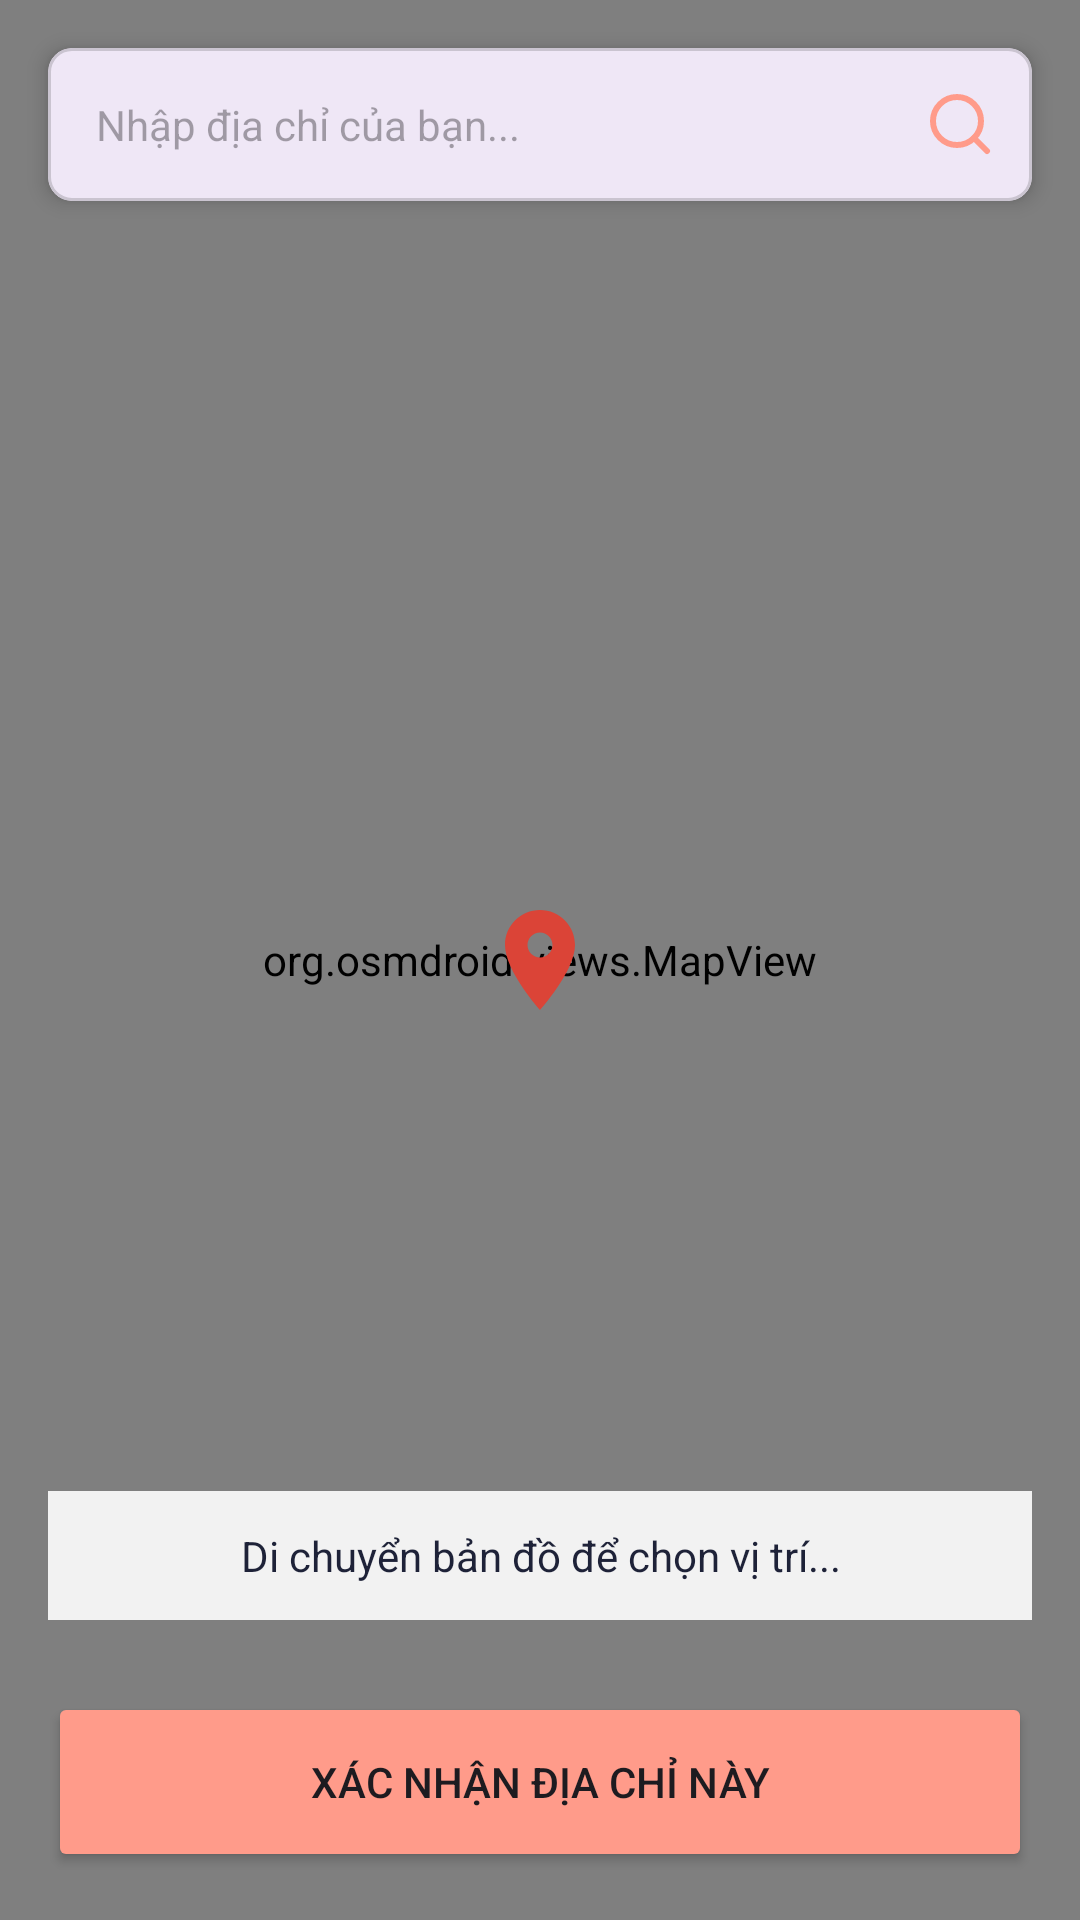

Layout XML and referenced resources for this Android screen:
<!-- AndroidManifest.xml: application theme Theme.ClothingShopApp -->
<!-- res/layout/activity_map_address_selection.xml -->
<?xml version="1.0" encoding="utf-8"?>
<RelativeLayout xmlns:android="http://schemas.android.com/apk/res/android"
    xmlns:app="http://schemas.android.com/apk/res-auto"
    xmlns:tools="http://schemas.android.com/tools"
    android:layout_width="match_parent"
    android:layout_height="match_parent"
    android:fitsSystemWindows="true"
    tools:context=".ui.cart.MapAddressSelectionActivity">

    <org.osmdroid.views.MapView
        android:id="@+id/mapView"
        android:layout_width="match_parent"
        android:layout_height="match_parent" />

    <com.google.android.material.card.MaterialCardView
        android:id="@+id/searchCard"
        android:layout_width="match_parent"
        android:layout_height="wrap_content"
        android:layout_marginHorizontal="16dp"
        android:layout_marginTop="16dp"
        app:cardCornerRadius="8dp"
        app:cardElevation="4dp">

        <LinearLayout
            android:layout_width="match_parent"
            android:layout_height="wrap_content"
            android:gravity="center_vertical"
            android:orientation="horizontal">

            <EditText
                android:id="@+id/searchAddressInput"
                android:layout_width="0dp"
                android:layout_height="wrap_content"
                android:layout_weight="1"
                android:background="@android:color/transparent"
                android:hint="Nhập địa chỉ của bạn..."
                android:imeOptions="actionSearch"
                android:inputType="text"
                android:maxLines="1"
                android:padding="16dp"
                android:textSize="14sp" />

            <ImageView
                android:id="@+id/searchAddressButton"
                android:layout_width="wrap_content"
                android:layout_height="wrap_content"
                android:background="?attr/selectableItemBackgroundBorderless"
                android:padding="12dp"
                android:src="@drawable/ic_search_outlined"
                app:tint="@color/coral" />
        </LinearLayout>
    </com.google.android.material.card.MaterialCardView>
    <ImageView
        android:id="@+id/centerMarker"
        android:layout_width="40dp"
        android:layout_height="40dp"
        android:layout_centerInParent="true"
        android:layout_marginBottom="40dp"
        android:src="@drawable/ic_map_pin_red" />

    <TextView
        android:id="@+id/selectedAddressText"
        android:layout_width="match_parent"
        android:layout_height="wrap_content"
        android:layout_above="@id/confirmAddressButton"
        android:background="#E6FFFFFF"
        android:padding="12dp"
        android:layout_marginHorizontal="16dp"
        android:layout_marginBottom="8dp"
        android:maxLines="3"
        android:ellipsize="end"
        android:gravity="center"
        android:textColor="@color/dark_navy"
        android:text="Di chuyển bản đồ để chọn vị trí..." />

    <Button
        android:id="@+id/confirmAddressButton"
        android:layout_width="match_parent"
        android:layout_height="60dp"
        android:layout_alignParentBottom="true"
        android:layout_margin="16dp"
        android:text="Xác nhận địa chỉ này"
        android:backgroundTint="@color/coral"
        app:cornerRadius="12dp"/>

</RelativeLayout>
<!-- resources referenced by this layout -->
<resources>
  <color name="coral">#FF9B8A</color>
  <color name="dark_navy">#1E2238</color>
  <!-- drawable ic_map_pin_red (drawable) -->
  <vector xmlns:android="http://schemas.android.com/apk/res/android"
      android:width="36dp"
      android:height="36dp"
      android:viewportWidth="24"
      android:viewportHeight="24">
      <path
          android:fillColor="#FFDB4437"
          android:pathData="M12,2C8.13,2 5,5.13 5,9c0,5.25 7,13 7,13s7,-7.75 7,-13c0,-3.87 -3.13,-7 -7,-7zM12,11.5c-1.38,0 -2.5,-1.12 -2.5,-2.5s1.12,-2.5 2.5,-2.5 2.5,1.12 2.5,2.5 -1.12,2.5 -2.5,2.5z"/>
  </vector>
  <!-- drawable ic_search_outlined (drawable) -->
  <vector xmlns:android="http://schemas.android.com/apk/res/android"
      android:width="24dp"
      android:height="24dp"
      android:viewportWidth="24"
      android:viewportHeight="24">
      <path
          android:fillColor="@android:color/transparent"
          android:strokeColor="#000000"
          android:strokeWidth="2"
          android:pathData="M11,19 C15.4183,19 19,15.4183 19,11 C19,6.5817 15.4183,3 11,3 C6.5817,3 3,6.5817 3,11 C3,15.4183 6.5817,19 11,19z" />
      <path
          android:strokeColor="#000000"
          android:strokeWidth="2"
          android:strokeLineCap="round"
          android:pathData="M21,21 L16.65,16.65" />
  </vector>
  <style name="Theme.ClothingShopApp" parent="Base.Theme.ClothingShopApp" />
  <style name="Base.Theme.ClothingShopApp" parent="Theme.Material3.DayNight.NoActionBar">
          
          
      </style>
</resources>
